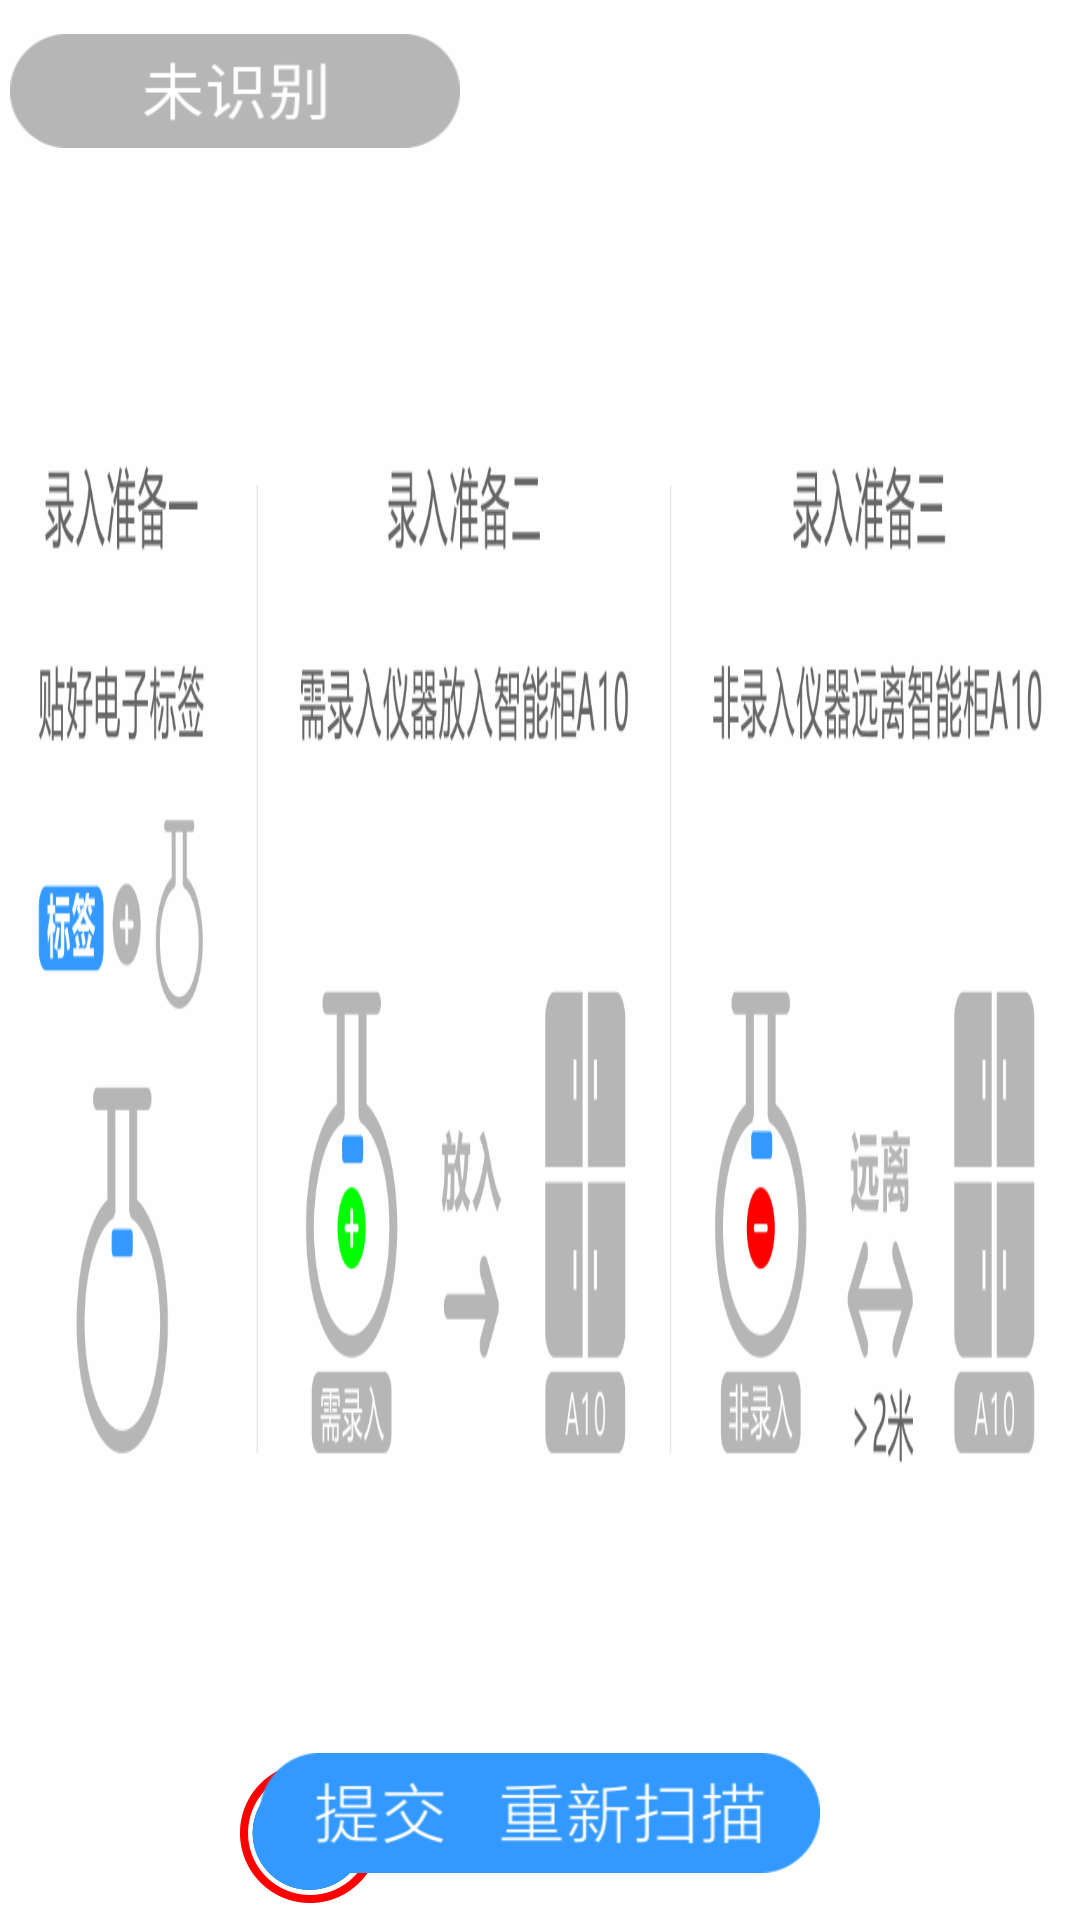

Reconstruct the res/layout file that produces this screen, plus the resources it refers to.
<!-- AndroidManifest.xml: application theme Theme.SD100 -->
<!-- res/layout/fragment_input.xml -->
<?xml version="1.0" encoding="utf-8"?>

<androidx.constraintlayout.widget.ConstraintLayout xmlns:android="http://schemas.android.com/apk/res/android"
    xmlns:app="http://schemas.android.com/apk/res-auto"
    xmlns:tools="http://schemas.android.com/tools"
    android:id="@+id/input_background"
    android:layout_width="match_parent"
    android:layout_height="match_parent"
    android:background="@mipmap/input_backgroud_connected"
    tools:context="com.example.input.fragment_input">

    

    <TextView
        android:id="@+id/input_cup_name"
        android:layout_width="wrap_content"
        android:layout_height="wrap_content"
        android:layout_marginTop="34px"
        android:layout_marginEnd="620px"
        android:textSize="40px"
        android:gravity="center"
        android:textColor="@color/white"
        android:background="@drawable/input_label_name"
        app:layout_constraintEnd_toEndOf="parent"
        app:layout_constraintTop_toTopOf="parent"  />

    <ImageView
        android:id="@+id/input_start_scan"
        android:layout_width="140px"
        android:layout_height="140px"
        android:layout_marginEnd="700px"
        android:layout_marginBottom="17px"
        android:src="@drawable/input_start_scan"
        app:layout_constraintBottom_toBottomOf="parent"
        app:layout_constraintEnd_toEndOf="parent" />

    <ImageView
        android:id="@+id/input_btn_confirm"
        android:layout_width="wrap_content"
        android:layout_height="wrap_content"
        android:layout_marginStart="260px"
        android:layout_marginBottom="47px"
        android:src="@drawable/input_confirm"
        app:layout_constraintBottom_toBottomOf="parent"
        app:layout_constraintStart_toStartOf="parent" />

    <ImageView
        android:id="@+id/input_btn_rescan"
        android:layout_width="wrap_content"
        android:layout_height="wrap_content"
        android:layout_marginEnd="260px"
        android:src="@drawable/input_restart"
        app:layout_constraintEnd_toEndOf="parent"
        app:layout_constraintTop_toTopOf="@+id/input_btn_confirm" />

    <TextView
        android:id="@+id/input_sum"
        android:layout_width="wrap_content"
        android:layout_height="wrap_content"
        android:visibility="invisible"
        android:textSize="40px"
        android:textColor="@color/white"
        app:layout_constraintBottom_toBottomOf="@+id/input_start_scan"
        app:layout_constraintEnd_toEndOf="@+id/input_start_scan"
        app:layout_constraintStart_toStartOf="@+id/input_start_scan"
        app:layout_constraintTop_toTopOf="@+id/input_start_scan" />

    <GridView
        android:id="@+id/input_gridview"
        android:layout_width="1540px"
        android:layout_height="560px"
        android:layout_marginBottom="215px"
        android:gravity="center"
        android:numColumns="2"
        app:layout_constraintBottom_toBottomOf="parent"
        app:layout_constraintStart_toStartOf="parent" />

    <TextView
        android:id="@+id/input_time"
        android:layout_width="100px"
        android:layout_height="70px"
        android:layout_marginStart="416px"
        android:layout_marginBottom="170px"
        android:gravity="center"
        android:text="0"
        android:textSize="32px"
        android:visibility="invisible"
        app:layout_constraintBottom_toBottomOf="parent"
        app:layout_constraintStart_toStartOf="@+id/input_gridview" />

    <TextView
        android:id="@+id/input_number"
        android:layout_width="100px"
        android:layout_height="70px"
        android:layout_marginStart="743px"
        android:gravity="center"
        android:text="0"
        android:textSize="32px"
        android:visibility="invisible"
        app:layout_constraintBottom_toBottomOf="@id/input_time"
        app:layout_constraintStart_toStartOf="@+id/input_time" />
</androidx.constraintlayout.widget.ConstraintLayout>
<!-- resources referenced by this layout -->
<resources>
  <color name="white">#FFFFFFFF</color>
  <!-- drawable input_confirm (drawable) -->
  <?xml version="1.0" encoding="utf-8"?>
  
  <selector xmlns:android="http://schemas.android.com/apk/res/android">
      <item android:drawable="@mipmap/input_bnt_ok_normal" android:state_selected="true" />
      <item android:drawable="@mipmap/input_bnt_ok_selected" />
  </selector>
  <!-- drawable input_label_name (drawable) -->
  <?xml version="1.0" encoding="utf-8"?>
  
  <selector xmlns:android="http://schemas.android.com/apk/res/android">
      <item android:drawable="@mipmap/input_label_cabinet_name" android:state_selected="true" />
      <item android:drawable="@mipmap/input_label_cabinet_name_normal" />
  </selector>
  <!-- drawable input_restart (drawable) -->
  <?xml version="1.0" encoding="utf-8"?>
  
  <selector xmlns:android="http://schemas.android.com/apk/res/android">
      <item android:drawable="@mipmap/input_bnt_restart_normal" android:state_selected="true" />
      <item android:drawable="@mipmap/input_bnt_restart_selected" />
  </selector>
  <!-- drawable input_start_scan (drawable) -->
  <?xml version="1.0" encoding="utf-8"?>
  
  <level-list xmlns:android="http://schemas.android.com/apk/res/android">
      <item android:drawable="@drawable/input_bnt_start_failed"
          android:minLevel="0"
          android:maxLevel="10"/>
      <item android:drawable="@drawable/input_bnt_start_selected"
          android:minLevel="11"
          android:maxLevel="20"/>
      <item android:drawable="@drawable/input_bnt_start_normal"
          android:minLevel="21"
          android:maxLevel="30"/>
      <item android:drawable="@drawable/input_btn_end_normal"
          android:minLevel="31"
          android:maxLevel="40"/>
      <item android:drawable="@drawable/input_bnt_start_complete"
          android:minLevel="41"
          android:maxLevel="50"/>
  </level-list>
  <!-- mipmap input_backgroud_connected: png bitmap (mipmap-xhdpi, 86328 bytes) -->
  <style name="Theme.SD100" parent="Theme.MaterialComponents.DayNight.NoActionBar">
          
          <item name="colorPrimary">@color/purple_500</item>
          <item name="colorPrimaryVariant">@color/purple_700</item>
          <item name="colorOnPrimary">@color/white</item>
          
          <item name="colorSecondary">@color/teal_200</item>
          <item name="colorSecondaryVariant">@color/teal_700</item>
          <item name="colorOnSecondary">@color/black</item>
          
          <item name="android:statusBarColor" tools:targetApi="l">?attr/colorPrimaryVariant</item>
          
      </style>
  <!-- drawable input_bnt_start_failed: png bitmap (drawable, 6665 bytes) -->
  <!-- drawable input_bnt_start_selected: png bitmap (drawable, 5826 bytes) -->
  <!-- drawable input_bnt_start_normal: png bitmap (drawable, 7492 bytes) -->
  <!-- drawable input_btn_end_normal: png bitmap (drawable, 7652 bytes) -->
  <!-- drawable input_bnt_start_complete: png bitmap (drawable, 5838 bytes) -->
  <color name="purple_500">#FF6200EE</color>
  <color name="purple_700">#FF3700B3</color>
  <color name="teal_200">#FF03DAC5</color>
  <color name="teal_700">#FF018786</color>
  <color name="black">#FF000000</color>
</resources>
